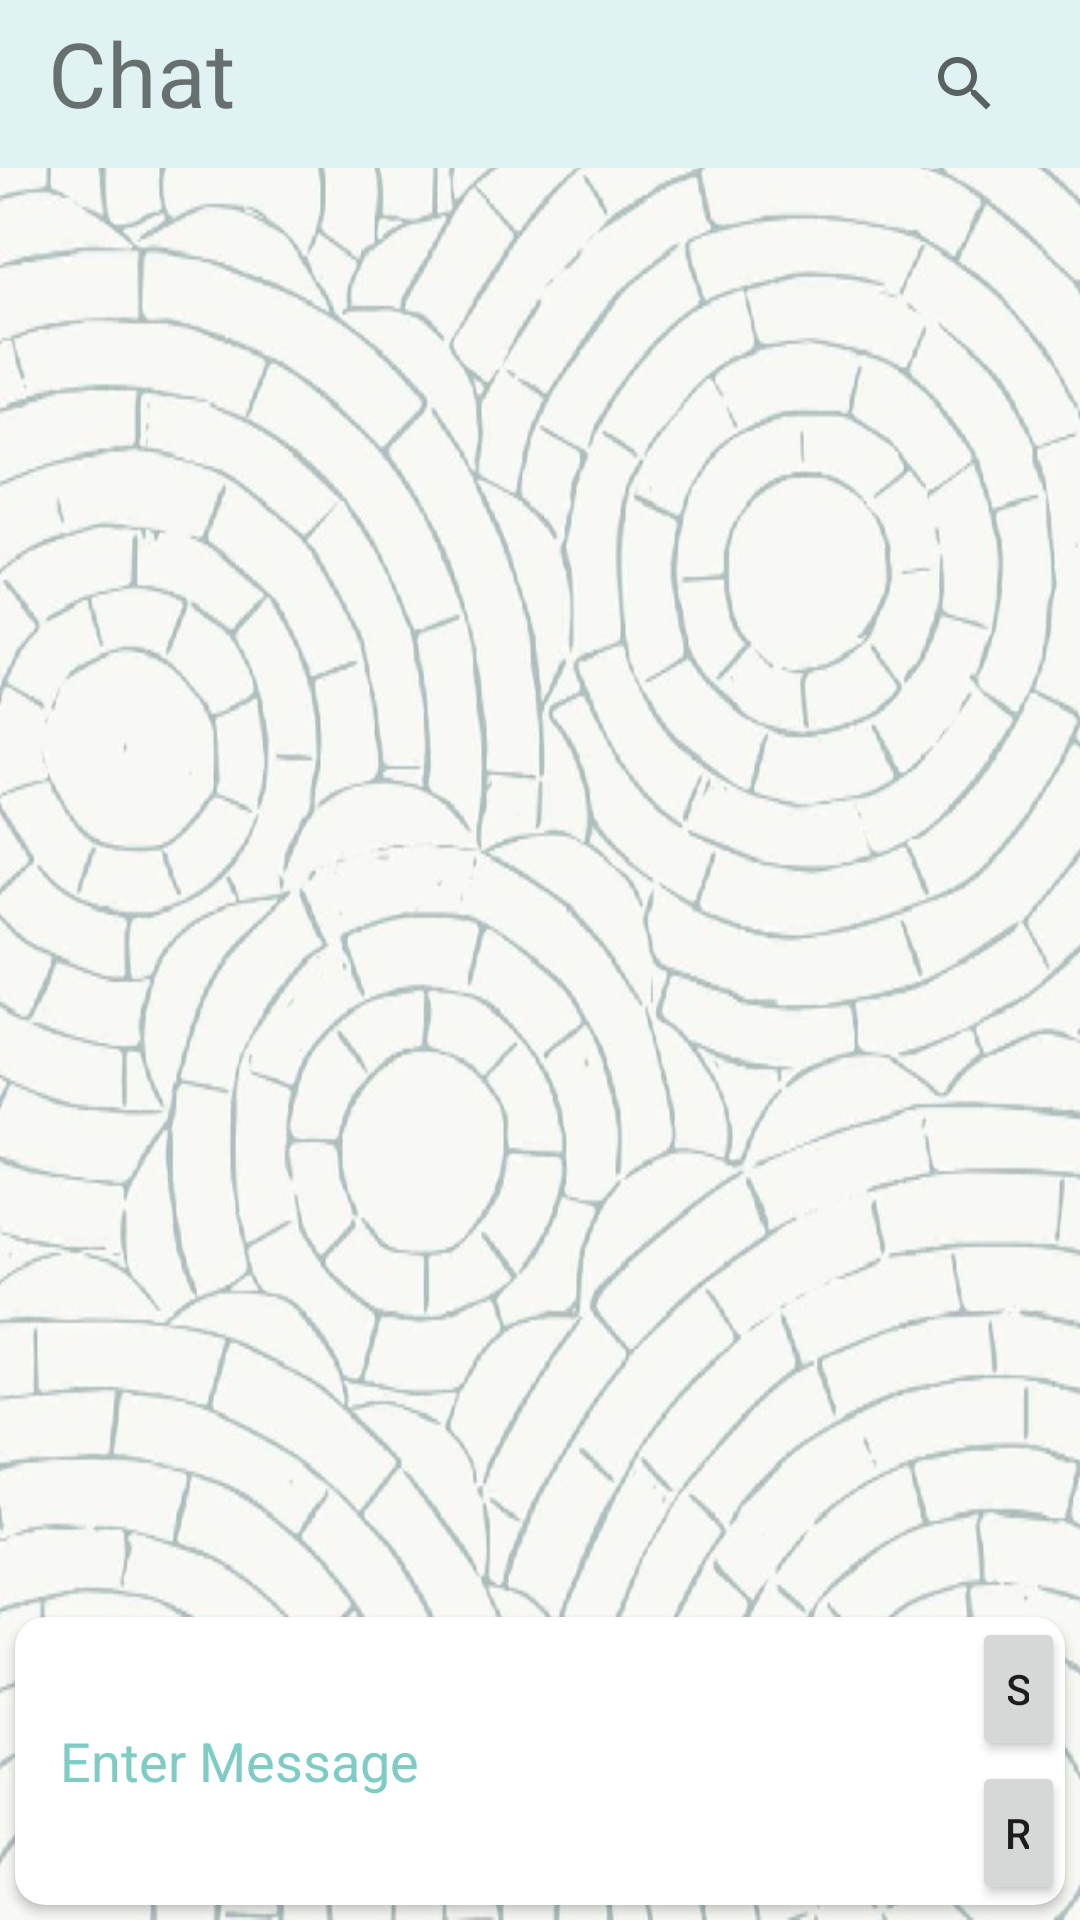

Android layout source for this screen:
<!-- AndroidManifest.xml: application theme AppTheme -->
<!-- res/layout/activity_chat_box.xml -->
<?xml version="1.0" encoding="utf-8"?>
<RelativeLayout xmlns:android="http://schemas.android.com/apk/res/android"
    xmlns:app="http://schemas.android.com/apk/res-auto"
    xmlns:tools="http://schemas.android.com/tools"
    android:layout_width="match_parent"
    android:layout_height="match_parent"
    android:orientation="vertical"
    android:background="@drawable/chat_bg"
    tools:context="com.a6studios.fbchat.package_ChatBox.ChatBox">
    <android.support.design.widget.AppBarLayout
        xmlns:android="http://schemas.android.com/apk/res/android"
        android:layout_width="match_parent"
        android:layout_height="wrap_content"
        android:id="@+id/displayName">

        <android.support.v7.widget.Toolbar
            android:id="@+id/toolbar_displayName"
            android:layout_width="match_parent"
            android:layout_height="wrap_content">
            <LinearLayout
                android:orientation="horizontal"
                android:layout_width="match_parent"
                android:layout_height="wrap_content">
            <TextView
                android:text="Chat"
                android:id="@+id/tv_displayName"
                android:layout_width="0dp"
                android:layout_height="wrap_content"
                android:layout_weight="20"
                android:textSize="30sp"
                android:typeface="sans"/>

            <SearchView
                android:id="@+id/searchView"
                android:layout_width="wrap_content"
                android:layout_height="wrap_content"
                android:iconifiedByDefault="true"
                android:queryHint="Search"
                android:layout_weight="1"/>
            </LinearLayout>
        </android.support.v7.widget.Toolbar>

    </android.support.design.widget.AppBarLayout>
    <android.support.v7.widget.RecyclerView
        android:id="@+id/rvMessages"
        android:layout_width="match_parent"
        android:layout_height="match_parent"
        android:foregroundGravity="bottom"
        android:layout_marginTop="5dp"
        android:layout_above="@id/msg_cv"/>
    <android.support.v7.widget.CardView
        android:layout_width="match_parent"
        android:layout_height="wrap_content"
        android:id="@+id/msg_cv"
        android:layout_alignParentBottom="true"
        android:layout_margin="5dp"
        app:cardCornerRadius="10dp">
        <LinearLayout
            android:layout_width="match_parent"
            android:layout_height="wrap_content"
            android:orientation="horizontal">
            <EditText
                android:layout_gravity="center_vertical"
                android:id="@+id/msg_et"
                android:layout_width="0dp"
                android:layout_weight="10"
                android:layout_height="wrap_content"
                android:layout_alignParentBottom="true"
                android:layout_centerHorizontal="true"
                android:layout_margin="5dp"
                android:background="@drawable/roundrect"
                android:ems="10"
                android:gravity="left"
                android:hint="Enter Message"
                android:maxHeight="105dp"
                android:minHeight="25dp"
                android:padding="10dp"
                android:textColor="@color/cardview_dark_background"
                android:textColorHint="#7fccc4"/>
            <LinearLayout
                android:layout_width="0dp"
                android:layout_weight="1"
                android:layout_height="wrap_content"
                android:layout_gravity="center_vertical"
                android:orientation="vertical">

                <Button
                    android:id="@+id/s"
                    android:layout_width="wrap_content"
                    android:layout_height="wrap_content"
                    android:text="S" />

                <Button
                    android:id="@+id/r"
                    android:layout_width="wrap_content"
                    android:layout_height="wrap_content"
                    android:text="R" />
            </LinearLayout>
        </LinearLayout>
    </android.support.v7.widget.CardView>
</RelativeLayout>
<!-- resources referenced by this layout -->
<resources>
  <!-- drawable chat_bg: png bitmap (drawable, 385884 bytes) -->
  <!-- drawable roundrect (drawable) -->
  <?xml version="1.0" encoding="utf-8"?>
  <shape xmlns:android="http://schemas.android.com/apk/res/android"
      android:shape="rectangle" android:padding="10dp">
      <solid android:color="@color/cardview_light_background"/>
      <corners
          android:bottomRightRadius="25dp"
          android:bottomLeftRadius="25dp"
          android:topLeftRadius="25dp"
          android:topRightRadius="25dp"/>
  </shape>
  <style name="AppTheme" parent="Theme.AppCompat.Light.NoActionBar">
          
          <item name="colorPrimary">@color/colorPrimary</item>
          <item name="colorPrimaryDark">@color/colorPrimaryDark</item>
          <item name="colorAccent">@color/colorAccent</item>
      </style>
  <color name="colorPrimary">#e0f2f2</color>
  <color name="colorPrimaryDark">#aebfbf</color>
  <color name="colorAccent">#009688</color>
</resources>
